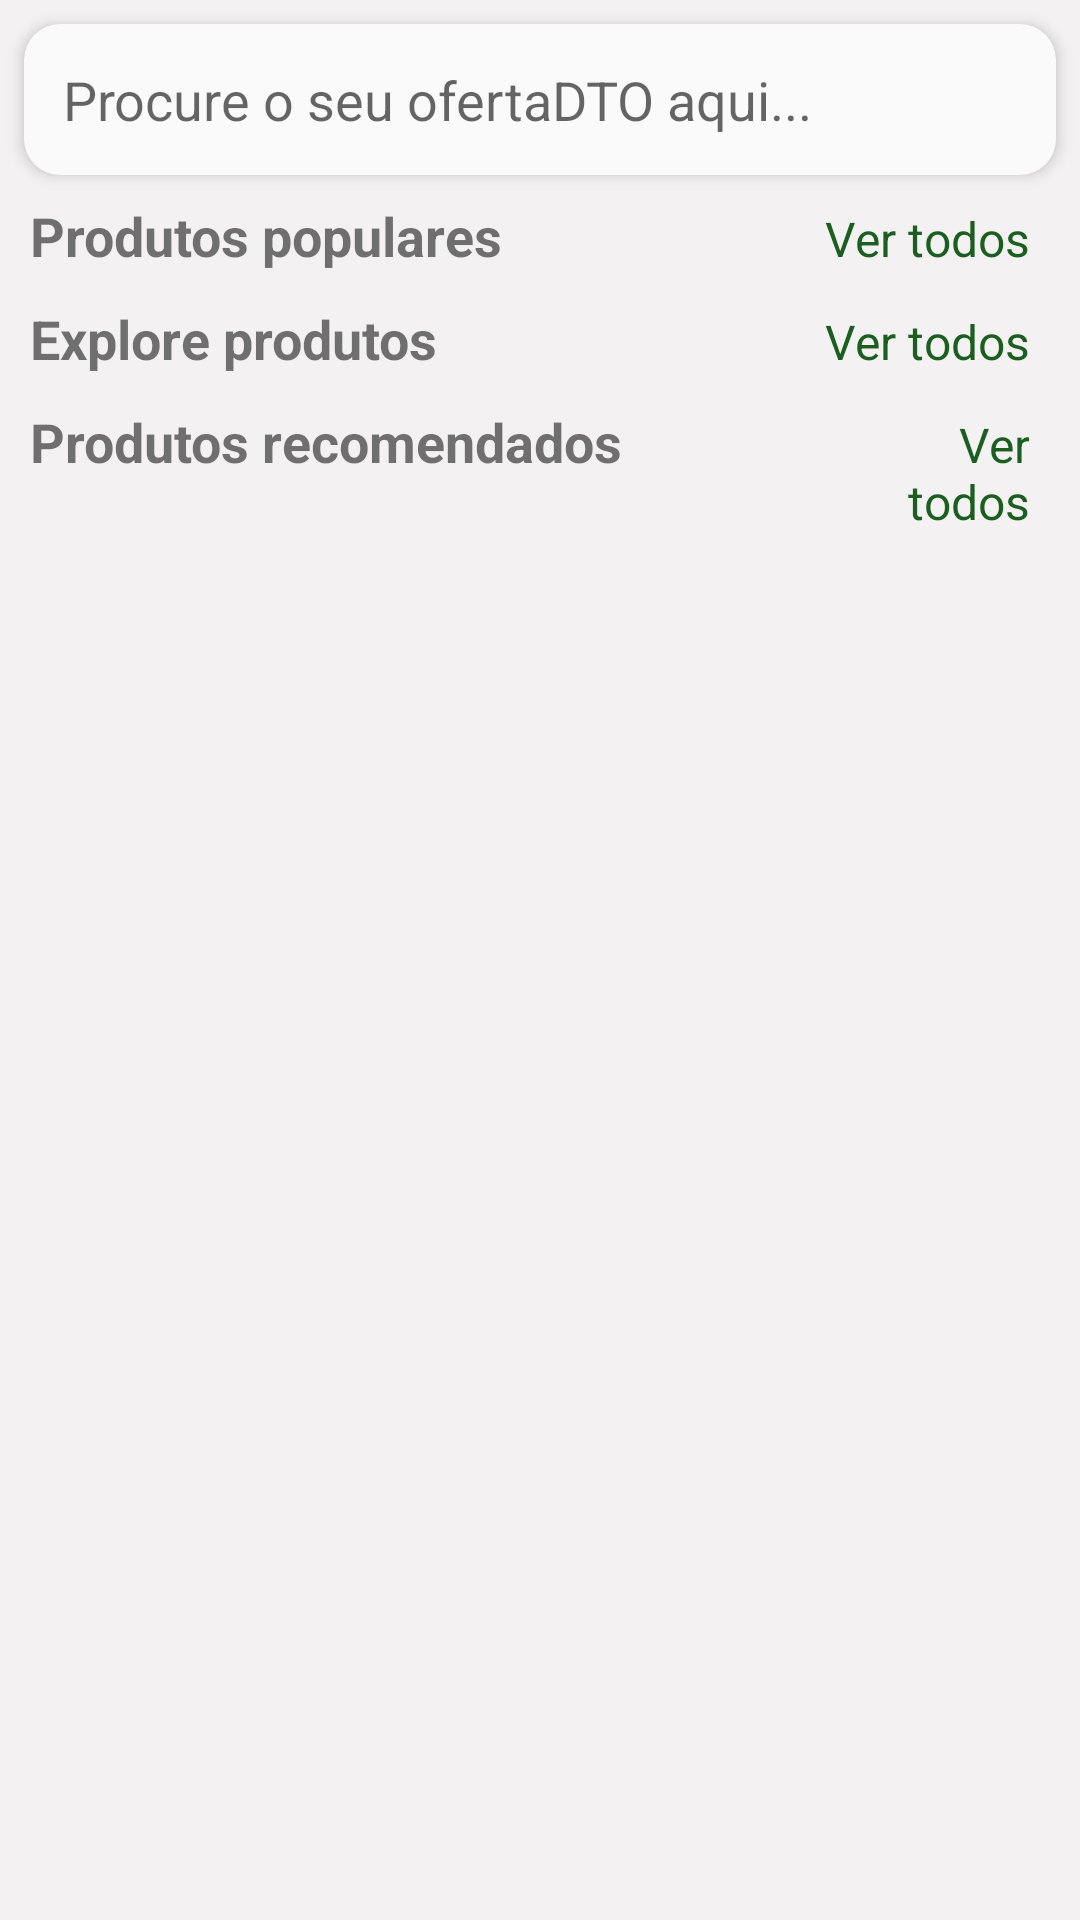

Produce the Android XML layout that renders to this screen, including the resource entries it uses.
<!-- AndroidManifest.xml: application theme Theme.LoginScreen -->
<!-- res/layout/fragment_buscar.xml -->
<?xml version="1.0" encoding="utf-8"?>
<ScrollView xmlns:android="http://schemas.android.com/apk/res/android"
    xmlns:tools="http://schemas.android.com/tools"
    android:layout_width="match_parent"
    android:layout_height="match_parent"
    android:background="#F3F1F1"
    tools:context=".ui.consumidor.BuscarFragment">

    <LinearLayout
        android:layout_width="match_parent"
        android:layout_height="match_parent"
        android:orientation="vertical">


        <EditText
            android:elevation="3dp"
            android:layout_width="match_parent"
            android:layout_height="wrap_content"
            android:layout_margin="8dp"
            android:drawableLeft="@drawable/search_preto"
            android:background="@drawable/search_white"
            android:padding="13dp"
            android:hint="Procure o seu ofertaDTO aqui..."
            android:drawablePadding="5dp"/>

        <LinearLayout
            android:layout_marginRight="10dp"
            android:layout_marginLeft="10dp"
            android:layout_width="match_parent"
            android:layout_height="wrap_content"
            android:orientation="horizontal"
            android:weightSum="2">

            <TextView
                android:layout_width="match_parent"
                android:layout_height="wrap_content"
                android:layout_weight="1"
                android:text="Produtos populares"
                android:textSize="18sp"
                android:textStyle="bold"/>

            <TextView
                android:layout_width="match_parent"
                android:layout_height="wrap_content"
                android:id="@+id/todosPopular"
                android:layout_weight="1"
                android:text="Ver todos"
                android:gravity="end"
                android:layout_marginRight="7dp"
                android:textSize="16sp"
                android:textColor="@color/green_700"/>
        </LinearLayout>

        <androidx.recyclerview.widget.RecyclerView
            android:layout_width="match_parent"
            android:layout_height="wrap_content"
            android:layout_margin="5dp"
            android:id="@+id/popularesR"/>

        <LinearLayout
            android:layout_marginRight="10dp"
            android:layout_marginLeft="10dp"
            android:layout_width="match_parent"
            android:layout_height="wrap_content"
            android:orientation="horizontal"
            android:weightSum="2">

            <TextView
                android:layout_width="match_parent"
                android:layout_height="wrap_content"
                android:layout_weight="1"
                android:text="Explore produtos"
                android:textSize="18sp"
                android:textStyle="bold"/>

            <TextView
                android:layout_width="match_parent"
                android:layout_height="wrap_content"
                android:id="@+id/explorar"
                android:layout_weight="1"
                android:text="Ver todos"
                android:gravity="end"
                android:layout_marginRight="7dp"
                android:textSize="16sp"
                android:textColor="@color/green_700"/>
        </LinearLayout>

        <androidx.recyclerview.widget.RecyclerView
            android:layout_width="match_parent"
            android:layout_height="wrap_content"
            android:layout_margin="5dp"
            android:id="@+id/explorarR"/>

        <LinearLayout
            android:layout_marginRight="10dp"
            android:layout_marginLeft="10dp"
            android:layout_width="match_parent"
            android:layout_height="wrap_content"
            android:orientation="horizontal"
            android:weightSum="2">

            <TextView
                android:layout_width="557dp"
                android:layout_height="wrap_content"
                android:layout_weight="1"
                android:text="Produtos recomendados"
                android:textSize="18sp"
                android:textStyle="bold" />

            <TextView
                android:layout_width="match_parent"
                android:layout_height="wrap_content"
                android:id="@+id/recomendados"
                android:layout_weight="1"
                android:text="Ver todos"
                android:gravity="end"
                android:layout_marginRight="7dp"
                android:textSize="16sp"
                android:textColor="@color/green_700"/>
        </LinearLayout>

        <androidx.recyclerview.widget.RecyclerView
            android:layout_width="match_parent"
            android:layout_height="wrap_content"
            android:layout_margin="5dp"
            android:id="@+id/recomendadosR"/>
    </LinearLayout>



</ScrollView>
<!-- resources referenced by this layout -->
<resources>
  <color name="green_700">#1B5E20</color>
  <!-- drawable search_white (drawable) -->
  <shape xmlns:android="http://schemas.android.com/apk/res/android">
    <solid android:color="@color/white"/>
    <corners android:radius="12dp"/>
  </shape>
  <style name="Theme.LoginScreen" parent="Theme.MaterialComponents.DayNight.NoActionBar">
  
          
          <item name="colorPrimary">@color/green_500</item>
          <item name="colorPrimaryVariant">@color/green_700</item>
          <item name="colorOnPrimary">@color/white</item>
  
          
          <item name="colorSecondary">@color/green_accent_200</item>
          <item name="colorSecondaryVariant">@color/green_accent_700</item>
          <item name="colorOnSecondary">@color/black</item>
  
          
          <item name="android:statusBarColor">?attr/colorPrimaryVariant</item>
  
          
  
      </style>
  <color name="white">#FAFAFA</color>
  <color name="green_500">#2E7D32</color>
  <color name="green_accent_200">#66BB6A</color>
  <color name="green_accent_700">#388E3C</color>
  <color name="black">#FF000000</color>
</resources>
